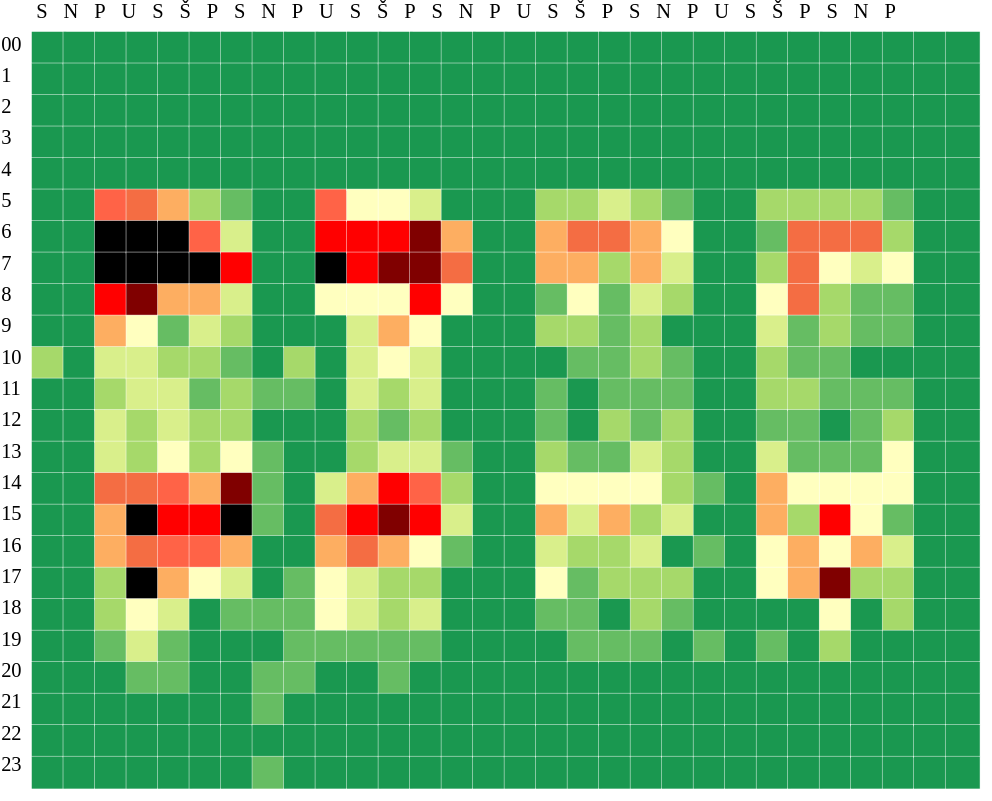
D3 v3 page, settled after 480 driven frames (8 s of simulated time); the page loaded 1 data file(s).


        var w = 700;
        var h = 600;
        var paddingBottom = 20;
        var paddingLeft = 1;
        var graphWidth = 500;
        var graphHeight = 700;
        var rowAmount = 30;
        var rectHeight = 20;
        var dataset;

        var colors = ["#1a9850", "#66bd63", "#a6d96a", "#d9ef8b", "#ffffbf", "#fdae61", "#f46d43", "tomato", "red", "maroon", "black"];

        var order = ["1", "2", "3", "4", "5", "6", "7", "8", "9", "10", "11", "12", "13", "14", "15", "16", "17", "18", "19", "20", "21", "22", "23", "24", "25", "26", "27", "28", "29", "30"]


        function getYear(num) {
            return order[num - 1];
        }

        function returnday(val) {
            return order[val - 1];
        }

        function buildLine() {

            var varData = dataset.map(function (item) {
                return item.minutes;
            })

            var colorScale = d3.scale.quantile()
                .domain([0, 300])
                .range(colors)

            var tooltip = d3.select(".wrapper").append("div").attr("class", "tooltip").style("opacity", 0);

            var svg = d3.select(".wrapper").append("svg")
                .attr("viewBox", "0 0 650 800")
                .attr("preserveAspectRatio", "xMinYMin meet")
                .append("g");
            var div = d3.select("body").append("div")
                .attr("class", "tooltip")
                .style("opacity", 0);

            var keyScale = d3.scale.quantile()
                .domain([colorScale.quantiles()[0], colorScale.quantiles()[9]])
                .range(colors);

            svg.selectAll("rect")
                .data(dataset)
                .enter()
                .append("rect")
                .attr({
                    x: function(d) {
                    return xScale(d.year);
                    },
                    "stroke": "white",
                    "stroke-width": "0.3",
                    "stroke-dotarray": "1",
                    "height": "2.6%",
                    "width": "3.4%",
                    "x": function (d, i) {
                        return (d.order - 2) * 20
                    },
                    "y": function (d, i) {
                        return (d.this_hour) * rectHeight + paddingBottom
                    }
                })
                .style("fill", function (d) {
                    return colorScale(d.minutes)
                })
                .on("mouseover", function (d) {
                    div.transition()
                        .duration(200)
                        .style("opacity", .9);
                    div.html("<strong>Meškanie: " + d.minutes + " minút </strong><br>  " + d.this_hour + ". hodina<br>" + d.day + ". " + d.date + " (" + d.weekday + ")"
                    )
                        .style("left", (d3.event.pageX + 20) + "px")
                        .style("top", (d3.event.pageY - 10) + "px");
                })
                .on("mouseout", function (d) {
                    div.transition()
                        .duration(500)
                        .style("opacity", 0);
                });

        }


        d3.json("jams.json", function (error, data) {
            if (error) {
                console.log(error);
            } else {
                dataset = data.jams;
                buildLine();
            }
        })




    

### data: jams.json
{
 "jams": [
  {
   "date": "september",
   "day": "1",
   "hour": "00",
   "minutes": 2.5,
   "weekday": "sobota",
   "this_week": 6,
   "this_hour": 0,
   "order": 3
  },
  {
   "date": "september",
   "day": "1",
   "hour": "01",
   "minutes": 3.93,
   "weekday": "sobota",
   "this_week": 6,
   "this_hour": 1,
   "order": 3
  },
  {
   "date": "september",
   "day": "1",
   "hour": "02",
   "minutes": 5.22,
   "weekday": "sobota",
   "this_week": 6,
   "this_hour": 2,
   "order": 3
  },
  {
   "date": "september",
   "day": "1",
   "hour": "03",
   "minutes": 3.4,
   "weekday": "sobota",
   "this_week": 6,
   "this_hour": 3,
   "order": 3
  },
  {
   "date": "september",
   "day": "1",
   "hour": "04",
   "minutes": 2.13,
   "weekday": "sobota",
   "this_week": 6,
   "this_hour": 4,
   "order": 3
  },
  {
   "date": "september",
   "day": "1",
   "hour": "05",
   "minutes": 0.0,
   "weekday": "sobota",
   "this_week": 6,
   "this_hour": 5,
   "order": 3
  },
  {
   "date": "september",
   "day": "1",
   "hour": "06",
   "minutes": 2.5,
   "weekday": "sobota",
   "this_week": 6,
   "this_hour": 6,
   "order": 3
  },
  {
   "date": "september",
   "day": "1",
   "hour": "07",
   "minutes": 1.88,
   "weekday": "sobota",
   "this_week": 6,
   "this_hour": 7,
   "order": 3
  },
  "... 712 more items"
 ]
}